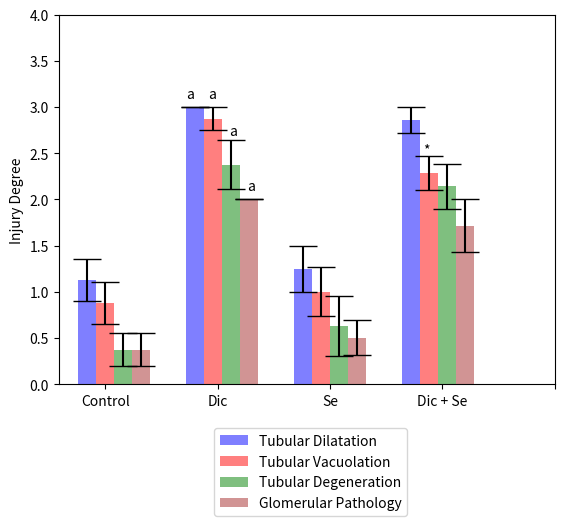

This chart was generated by the following Python code: (Note: this script raises an exception after producing the figure.)
# semiquantitative scoring of histopathological assessment
import matplotlib.pyplot as plt
import numpy as np
import csv

resultsPath = "../tmp/reports/"

groups = ['Control']
#groups = ['Control','dic','se','dic + se']
dilatation_control = [0,1,1,1,2,1,1,2]
dilatation_dic = [3,3,3,3,3,3,3,3]
dilatation_se = [2,1,1,0,2,1,1,2]
dilatation_dic_se = [3,3,2,3,3,3,3]
mean_di_cont = np.mean(dilatation_control)
mean_di_dic = np.mean(dilatation_dic)
mean_di_se = np.mean(dilatation_se)
mean_di_dic_se = np.mean(dilatation_dic_se)
se_di_cont = np.std(dilatation_control,ddof = 1)/np.sqrt(8)
se_di_dic = np.std(dilatation_dic,ddof = 1)/np.sqrt(8)
se_di_se = np.std(dilatation_se,ddof = 1)/np.sqrt(8)
se_di_dic_se = np.std(dilatation_dic_se,ddof = 1)/np.sqrt(7)
print('Dilatation')
print(mean_di_cont)
print(se_di_cont)
print(mean_di_dic)
print(se_di_dic)
print(mean_di_se)
print(se_di_se)
print(mean_di_dic_se)
print(se_di_dic_se)

vacuolation_control = [1,1,2,1,1,0,0,1]
vacuolation_dic = [3,3,3,2,3,3,3,3]
vacuolation_se = [1,2,0,1,1,0,2,1]
vacuolation_dic_se = [3,2,2,2,2,3,2]
mean_va_cont = np.mean(vacuolation_control)
mean_va_dic = np.mean(vacuolation_dic)
mean_va_se = np.mean(vacuolation_se)
mean_va_dic_se = np.mean(vacuolation_dic_se)
se_va_cont = np.std(vacuolation_control,ddof = 1)/np.sqrt(8)
se_va_dic = np.std(vacuolation_dic,ddof = 1)/np.sqrt(8)
se_va_se = np.std(vacuolation_se,ddof = 1)/np.sqrt(8)
se_va_dic_se = np.std(vacuolation_dic_se,ddof = 1)/np.sqrt(7)


print('vacuolation')
print(mean_va_cont)
print(se_va_cont)
print(mean_va_dic)
print(se_va_dic)
print(mean_va_se)
print(se_va_se)
print(mean_va_dic_se)
print(se_va_dic_se)

dy_control = [0,0,0,0,0,1,1,1]
dy_dic = [3,2,2,3,3,3,2,1]
dy_se = [2,2,0,0,1,0,0,0]
dy_dic_se = [2,3,3,1,2,2,2]
mean_dy_cont = np.mean(dy_control)
mean_dy_dic = np.mean(dy_dic)
mean_dy_se = np.mean(dy_se)
mean_dy_dic_se = np.mean(dy_dic_se)
se_dy_cont = np.std(dy_control,ddof = 1)/np.sqrt(8)
se_dy_dic = np.std(dy_dic,ddof = 1)/np.sqrt(8)
se_dy_se = np.std(dy_se,ddof = 1)/np.sqrt(8)
se_dy_dic_se = np.std(dy_dic_se,ddof = 1)/np.sqrt(8)


print('nicrosis')
print(mean_dy_cont)
print(se_dy_cont)
print(mean_dy_dic)
print(se_dy_dic)
print(mean_dy_se)
print(se_dy_se)
print(mean_dy_dic_se)
print(se_dy_dic_se)


kb_control = [0,1,0,1,0,0,1,0]
kb_dic = [2,2,2,2,2,2,2,2]
kb_se = [0,1,1,0,0,1,1,0]
kb_dic_se = [0,2,2,2,2,2,2]
mean_kb_cont = np.mean(kb_control)
mean_kb_dic = np.mean(kb_dic)
mean_kb_se = np.mean(kb_se)
mean_kb_dic_se = np.mean(kb_dic_se)
se_kb_cont = np.std(kb_control,ddof = 1)/np.sqrt(8)
se_kb_dic = np.std(kb_dic,ddof = 1)/np.sqrt(8)
se_kb_se = np.std(kb_se,ddof = 1)/np.sqrt(8)
se_kb_dic_se = np.std(kb_dic_se,ddof = 1)/np.sqrt(7)


di = [mean_di_cont,mean_di_dic,mean_di_se,mean_di_dic_se]
sem = [se_di_cont,se_di_dic,se_di_se,se_di_dic_se]
width = 0.16
space = 0.1
x_pos = np.arange(len(groups))
fig = plt.figure()
ax = fig.add_subplot(111)

ax.bar(x_pos-width,mean_di_cont,width,yerr=se_di_cont,color='b',label='Tubular Dilatation', align='center', alpha=0.5, ecolor='black', capsize=10)
ax.bar(x_pos+5*width,mean_di_dic,width,yerr=se_di_dic,color='b', align='center', alpha=0.5, ecolor='black', capsize=10)
ax.bar(x_pos+11*width,mean_di_se,width,yerr=se_di_se,color='b', align='center', alpha=0.5, ecolor='black', capsize=10)
ax.bar(x_pos+17*width,mean_di_dic_se,width,yerr=se_di_dic_se,color='b', align='center', alpha=0.5, ecolor='black', capsize=10)

ax.bar(x_pos,mean_va_cont,width,yerr=se_va_cont,color='r', align='center', alpha=0.5, ecolor='black', capsize=10)
ax.bar(x_pos+6*width,mean_va_dic,width,yerr=se_va_dic,color='r',label='Tubular Vacuolation', align='center', alpha=0.5, ecolor='black', capsize=10)
ax.bar(x_pos+12*width,mean_va_se,width,yerr=se_va_se,color='r', align='center', alpha=0.5, ecolor='black', capsize=10)
ax.bar(x_pos+18*width,mean_va_dic_se,width,yerr=se_va_dic_se,color='r', align='center', alpha=0.5, ecolor='black', capsize=10)

ax.bar(x_pos + width,mean_dy_cont,width,yerr=se_dy_cont,color='g', align='center', alpha=0.5, ecolor='black', capsize=10)
ax.bar(x_pos+7*width,mean_dy_dic,width,yerr=se_dy_dic,color='g', align='center', alpha=0.5, ecolor='black', capsize=10)
ax.bar(x_pos+13*width,mean_dy_se,width,yerr=se_dy_se,color='g',label='Tubular Degeneration', alpha=0.5, ecolor='black', capsize=10)
ax.bar(x_pos+19*width,mean_dy_dic_se,width,yerr=se_dy_dic_se,color='g', align='center', alpha=0.5, ecolor='black', capsize=10)
ax.bar(x_pos + 2 * width,mean_kb_cont,width,yerr=se_kb_cont,color='brown', align='center', alpha=0.5, ecolor='black', capsize=10)
ax.bar(x_pos+8*width,mean_kb_dic,width,yerr=se_kb_dic,color='brown', align='center', alpha=0.5, ecolor='black', capsize=10)
ax.bar(x_pos+14*width,mean_kb_se,width,yerr=se_kb_se,color='brown', align='center', alpha=0.5, ecolor='black', capsize=10)
ax.bar(x_pos+20*width,mean_kb_dic_se,width,yerr=se_kb_dic_se,color='brown',label='Glomerular Pathology', align='center', alpha=0.5, ecolor='black', capsize=10)

x = ['Control','Dic','Se','Dic + Se','']
y = [0.0, 0.5, 1.0, 1.5, 2.0, 2.5, 3.0, 3.5, 4.0]

default_x_ticks = range(len(x))
ax.set_xticks(default_x_ticks)
ax.set_xticklabels(x)
ax.set_yticks(y)
ax.set_ylabel('Injury Degree')
plt.legend(bbox_to_anchor=(0.3, -0.1), loc='upper left')
plt.text(x_pos+4.5*width,3.1,'a')
plt.text(x_pos+5.7*width,3.1,'a')
plt.text(x_pos+6.9*width,2.7,'a')
plt.text(x_pos+7.9*width,2.1,'a')
plt.text(x_pos+17.7*width,2.5,'*')


fig = plt.gcf()
fig.savefig(resultsPath+'groups.png', bbox_inches="tight", dpi=650)
fig.show()


